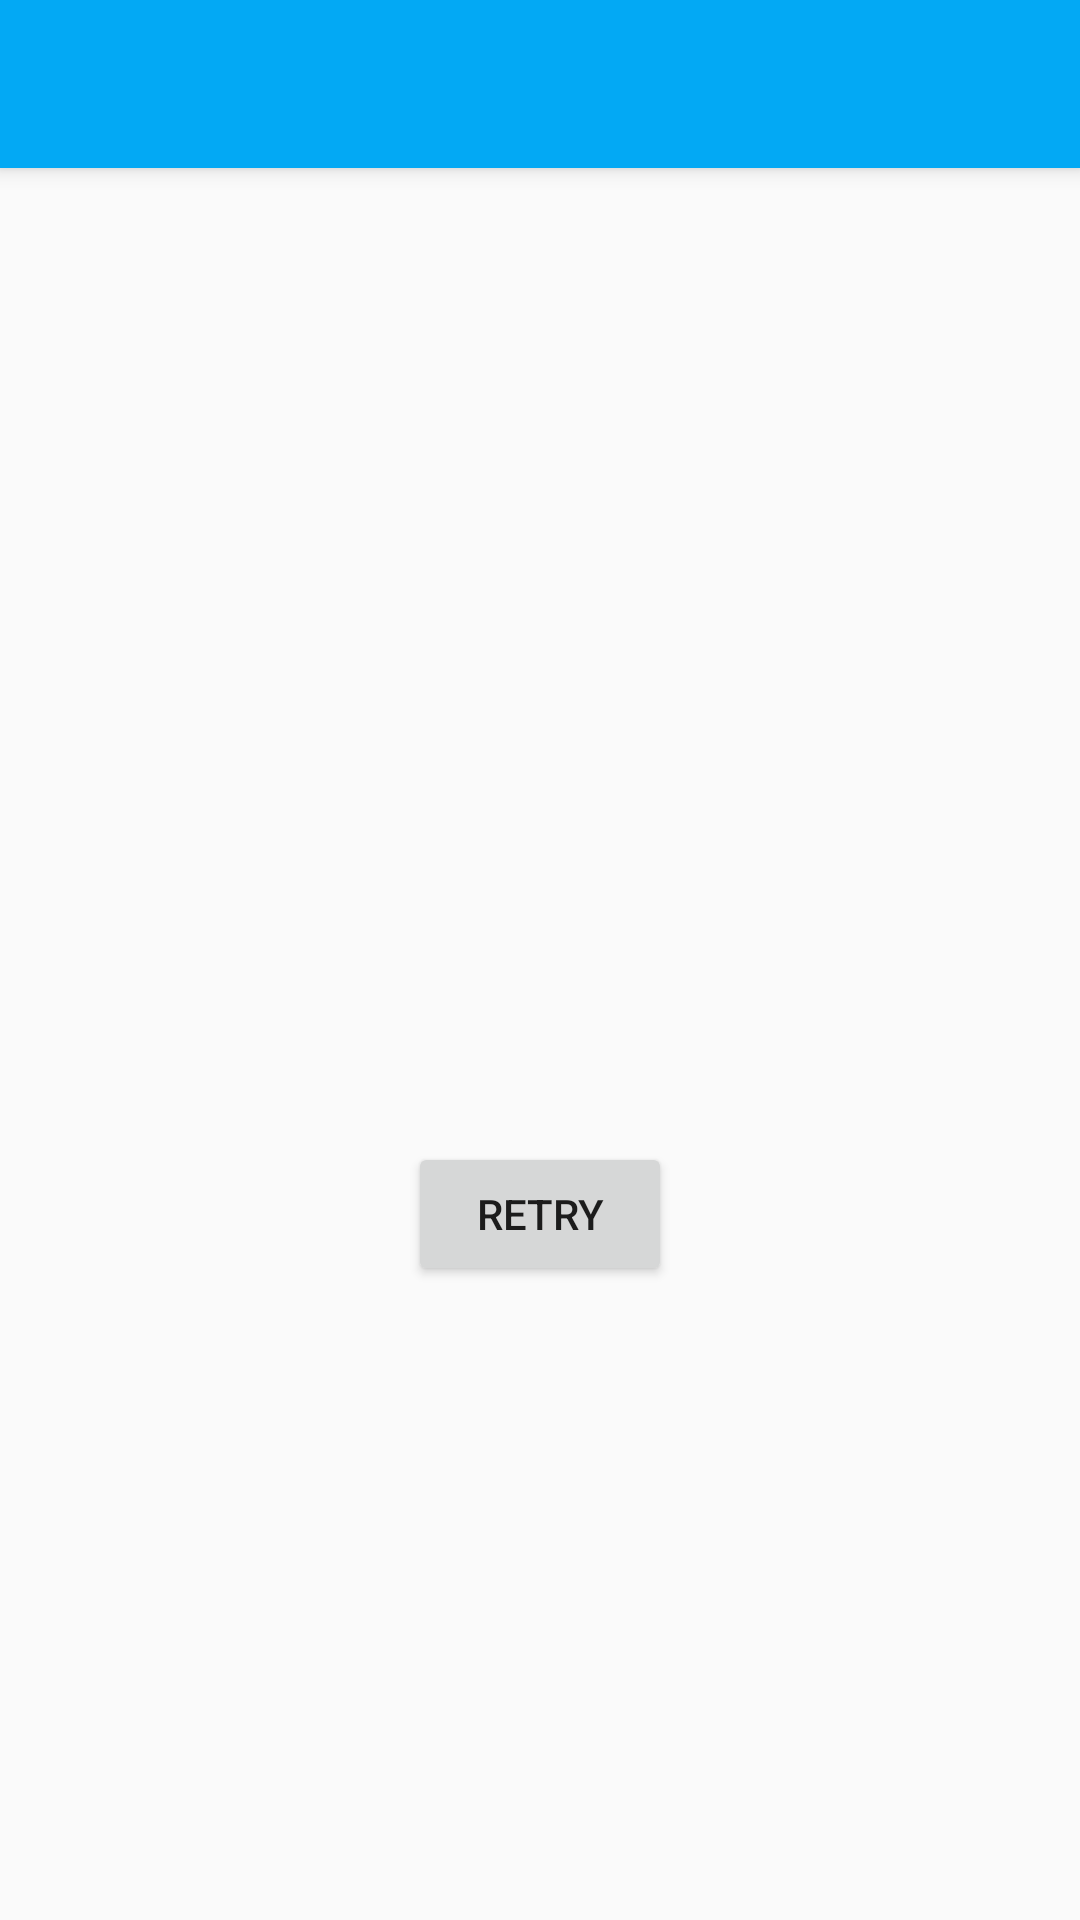

Android layout source for this screen:
<!-- AndroidManifest.xml: application theme AppTheme -->
<!-- res/layout/activity_main_connection_problem.xml -->
<?xml version="1.0" encoding="utf-8"?>

<LinearLayout xmlns:android="http://schemas.android.com/apk/res/android"
    xmlns:app="http://schemas.android.com/apk/res-auto"
    android:orientation="vertical"
    android:layout_width="match_parent"
    android:layout_height="match_parent">
    <android.support.v7.widget.Toolbar
        android:id="@+id/main_activity_toolBar"
        android:layout_width="match_parent"
        android:layout_height="?attr/actionBarSize"
        android:background="?attr/colorPrimary"
        android:elevation="4dp"
        android:theme="@style/ThemeOverlay.AppCompat.ActionBar"
        app:popupTheme="@style/ThemeOverlay.AppCompat.Light"
        app:titleTextColor="@color/colorWhite"/>
    <FrameLayout
        android:layout_width="match_parent"
        android:layout_height="match_parent">

        <RelativeLayout
            android:layout_width="match_parent"
            android:layout_height="match_parent">

            <TextView
                android:id="@+id/connectivity_problem_text_view"
                android:layout_width="wrap_content"
                android:layout_height="wrap_content"
                android:layout_centerHorizontal="true"
                android:textSize="25sp"
                android:gravity="center"
                android:layout_centerVertical="true" />


            <Button
                android:layout_width="wrap_content"
                android:layout_height="wrap_content"
                android:layout_below="@id/connectivity_problem_text_view"
                android:layout_centerHorizontal="true"
                android:layout_margin="16dp"
                android:clickable="true"
                android:onClick="reload"
                android:text="@string/retry"
                />

        </RelativeLayout>
    </FrameLayout>

</LinearLayout>
<!-- resources referenced by this layout -->
<resources>
  <color name="colorWhite">#FFFFFF</color>
  <string name="retry">Retry</string>
  <style name="AppTheme" parent="Theme.AppCompat.DayNight.NoActionBar">
          
          <item name="colorPrimary">@color/colorPrimary</item>
          <item name="colorPrimaryDark">@color/colorPrimaryDark</item>
          <item name="colorAccent">@color/colorAccent</item>
      </style>
  <color name="colorPrimary">#03A9F4</color>
  <color name="colorPrimaryDark">#0288D1</color>
  <color name="colorAccent">#FF4081</color>
</resources>
